Run: headless pygame with SDL's dummy video driver; simulated clock (each Clock.tick advances the game by its frame time, no real sleeping); random seed 0; keys injected as events and as key.get_pressed() state; mouse plan: one left click at the window centre at the start of phase 2, then a move to the lower-right quarter at the start of phase 3; restart key SPACE tapped at the start of phases 3 and 4.
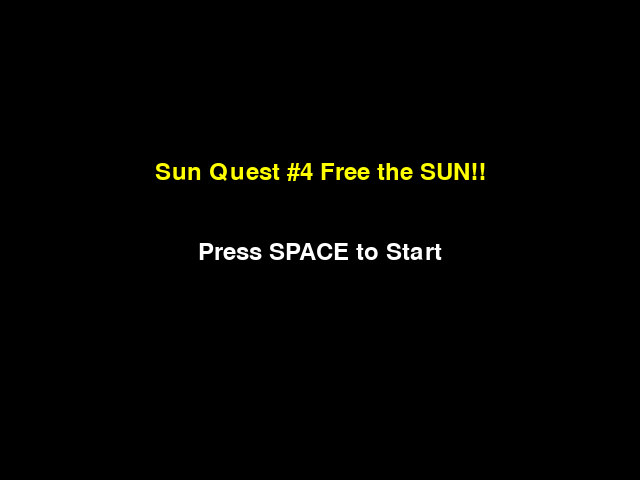
Frame 1 of 4 · flips 1–60 · no input
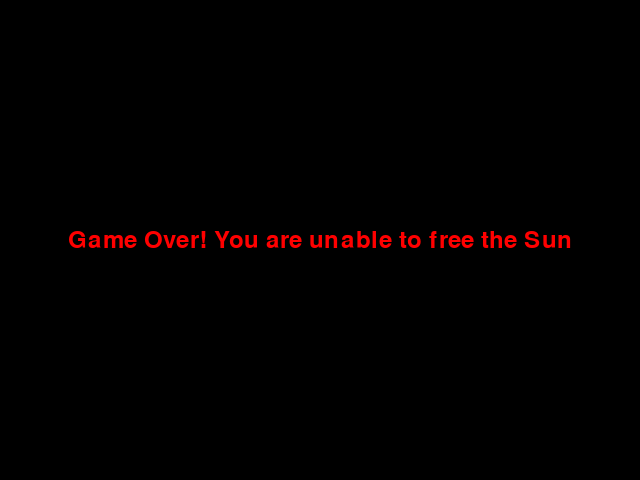
Frame 2 of 4 · flips 61–180 · clicked the window centre · tapped SPACE, RETURN · held RIGHT (→), D
Frame 3 of 4 · flips 181–300 · moved the mouse to the lower-right quarter · tapped SPACE · held DOWN (↓), S · screen unchanged from frame 2, image omitted
Frame 4 of 4 · flips 301–420 · tapped SPACE · held LEFT (←), A, UP (↑), W · screen unchanged from frame 3, image omitted

The pygame program that drew these frames:

import pygame
import random

pygame.init()

WIDTH = 640
HEIGHT = 480
SIZE = (WIDTH, HEIGHT)
screen = pygame.display.set_mode(SIZE)
clock = pygame.time.Clock()

# ---------------------------
# Initialize global variables
BALL_RADIUS = 8
ball_speed_x = 12
ball_speed_y = -12

balls = [pygame.Rect(WIDTH // 2, HEIGHT // 2, BALL_RADIUS * 2, BALL_RADIUS * 2)]
ball_speeds = [(ball_speed_x, ball_speed_y)]

paddle_width = 80
paddle_height = 10
paddle = pygame.Rect(WIDTH // 2 - paddle_width // 2, HEIGHT - 30, paddle_width, paddle_height)

BRICK_WIDTH = 60
BRICK_HEIGHT = 20
initial_bricks = 9 * 5

bricks = [pygame.Rect(10 + i * (BRICK_WIDTH + 10), 10 + j * (BRICK_HEIGHT + 10), BRICK_WIDTH, BRICK_HEIGHT)
          for i in range(9) for j in range(5)]

stars = [(random.randrange(0, WIDTH), random.randrange(0, HEIGHT)) for _ in range(100)]

sun_y = 50

first_row_bricks = [brick for brick in bricks if brick.y == 130]
multi_ball_box = random.choice(first_row_bricks)

power_up_spawned = False
power_up = None
paddle_expanded = False
paddle_timer = 0
score = 0
font = pygame.font.Font(None, 36)
game_over = False
win = False
in_start_menu = True
# ---------------------------


running = True
while running:
    # EVENT HANDLING
    for event in pygame.event.get():
        if event.type == pygame.QUIT:
            running = False

        if in_start_menu:
            if event.type == pygame.KEYDOWN and event.key == pygame.K_SPACE:
                in_start_menu = False  # Start the game

    if in_start_menu:
        screen.fill((0, 0, 0))
        title_text = font.render("Sun Quest #4 Free the SUN!!", True, (255, 255, 0))
        instructions_text = font.render("Press SPACE to Start", True, (255, 255, 255))
        screen.blit(title_text, (WIDTH // 2 - title_text.get_width() // 2, HEIGHT // 3))
        screen.blit(instructions_text, (WIDTH // 2 - instructions_text.get_width() // 2, HEIGHT // 2))
    else:
        if not game_over and not win:
    # GAME STATE UPDATES
    # All game math and comparisons happen here
            for i, ball in enumerate(balls):
                ball.x += ball_speeds[i][0]
                ball.y += ball_speeds[i][1]

                if ball.left <= 0 or ball.right >= WIDTH:
                    ball_speeds[i] = (-ball_speeds[i][0], ball_speeds[i][1])
                if ball.top <= 0:
                    ball_speeds[i] = (ball_speeds[i][0], -ball_speeds[i][1])
                if ball.bottom >= HEIGHT:
                    balls.pop(i)
                    ball_speeds.pop(i)
                    if len(balls) == 0:
                        game_over = True
                    break

                if ball.colliderect(paddle):
                    ball_speeds[i] = (ball_speeds[i][0], -ball_speeds[i][1])
            # DRAWING
                # bricks
                for brick in bricks[:]:
                    if ball.colliderect(brick):
                        bricks.remove(brick)
                        ball_speeds[i] = (ball_speeds[i][0], -ball_speeds[i][1])
                        score += 1

                        if not power_up_spawned and random.random() < 0.2:
                            power_up_spawned = True
                            power_up = pygame.Rect(brick.x, brick.y, 20, 20)

                        if brick == multi_ball_box:
                            for _ in range(2):
                                new_ball = pygame.Rect(ball.x, ball.y, BALL_RADIUS * 2, BALL_RADIUS * 2)
                                new_speed_x = random.choice([-7, 7])
                                new_speed_y = random.choice([-7, 7])
                                balls.append(new_ball)
                                ball_speeds.append((new_speed_x, new_speed_y))
                        break

            if not bricks:
                win = True

            mouse_x, _ = pygame.mouse.get_pos()
            paddle.centerx = mouse_x
            paddle.clamp_ip(screen.get_rect())

            day_progress = 255 * (1 - len(bricks) / initial_bricks)
            # background
            background_color = (day_progress // 2, day_progress // 2, day_progress)
            screen.fill(background_color)

            if power_up:
                power_up.y += 3
                if power_up.colliderect(paddle):
                    paddle.width = 120
                    paddle_expanded = True
                    paddle_timer = pygame.time.get_ticks()
                    power_up = None
                    power_up_spawned = False

            if paddle_expanded and pygame.time.get_ticks() - paddle_timer > 5000:
                paddle.width = 80
                paddle_expanded = False
            # sun
            pygame.draw.circle(screen, (255, 223, 0), (WIDTH // 2, sun_y), 50)

            # stars
            star_alpha = max(0, 255 - day_progress)
            for x, y in stars:
                star_surface = pygame.Surface((2, 2))
                star_surface.fill((255, 255, 255))
                star_surface.set_alpha(star_alpha)
                screen.blit(star_surface, (x, y))

            for ball in balls:
                pygame.draw.ellipse(screen, (225, 225, 0), ball)

            pygame.draw.rect(screen, (225, 225, 225), paddle)

            for brick in bricks:
                color = (0, 0, 255) if brick == multi_ball_box else (225, 0, 0)
                pygame.draw.rect(screen, color, brick)

            if power_up:
                pygame.draw.rect(screen, (0, 255, 0), power_up)

            score_text = font.render(f"Score: {score}", True, (255, 255, 255))
            screen.blit(score_text, (5, 5))

        else:
            screen.fill((0, 0, 0))
            if game_over:
                end_text = font.render("Game Over! You are unable to free the Sun", True, (255, 0, 0))
            elif win:
                end_text = font.render("You Win! You have freed the Sun!", True, (0, 255, 0))
                pygame.draw.circle(screen, (255, 223, 0), (WIDTH // 2, sun_y + 50), 50)
            screen.blit(end_text, (WIDTH // 2 - end_text.get_width() // 2, HEIGHT // 2 - end_text.get_height() // 2))

    pygame.display.flip()
    clock.tick(30)

pygame.quit()
